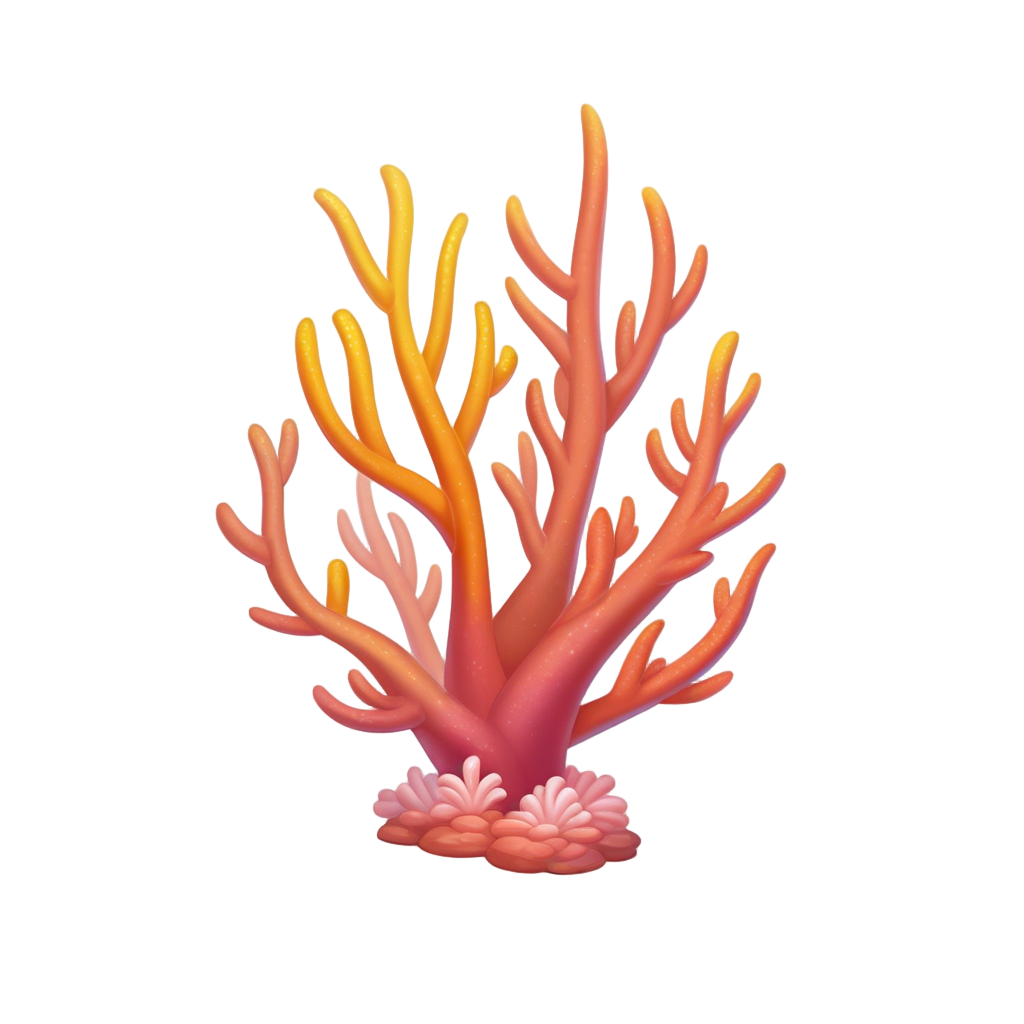
Generation parameters embedded in this image by AUTOMATIC1111 Stable Diffusion web UI or a fork of it (Forge, ...) (PNG 'parameters' text chunk):
playrix style, simple coral, simple background, white background,  <lora:sxz-playrix-v2-KB-illuma:0.8>
Negative prompt: bad quality, worst quality, low quality, ps1 screenshot, niji, anime screencap, [redacted], [redacted], asian, broken, bad anatomy, text, watermark,3d, realistic, snake
Steps: 25, Sampler: Euler SMEA Dy, Schedule type: Beta, CFG scale: 5, Seed: 463699999, Size: 1024x1024, Model hash: e55357000d, Model: SXZ Illuma 2 Expressive, ControlNet 0: "Module: blur_gaussian, Model: xinsir-controlnet-tile-sdxl-1.0 [4d6257d3], Weight: 0.25, Resize Mode: ResizeMode.INNER_FIT, Processor Res: 512, Threshold A: 6, Threshold B: 0.5, Guidance Start: 0, Guidance End: 0.85, Pixel Perfect: False, Control Mode: ControlMode.BALANCED, Hr Option: HiResFixOption.BOTH", Lora hashes: "sxz-playrix-v2-KB-illuma: 1f5fd653ba45", freeu_enabled: True, freeu_b1: 1.01, freeu_b2: 1.02, freeu_s1: 0.99, freeu_s2: 0.95, Discard penultimate sigma: True, Beta schedule alpha: 0.6, Beta schedule beta: 0.6, Version: f1.0.0v2-v1.10.1RC-latest-2429-geafbe13e